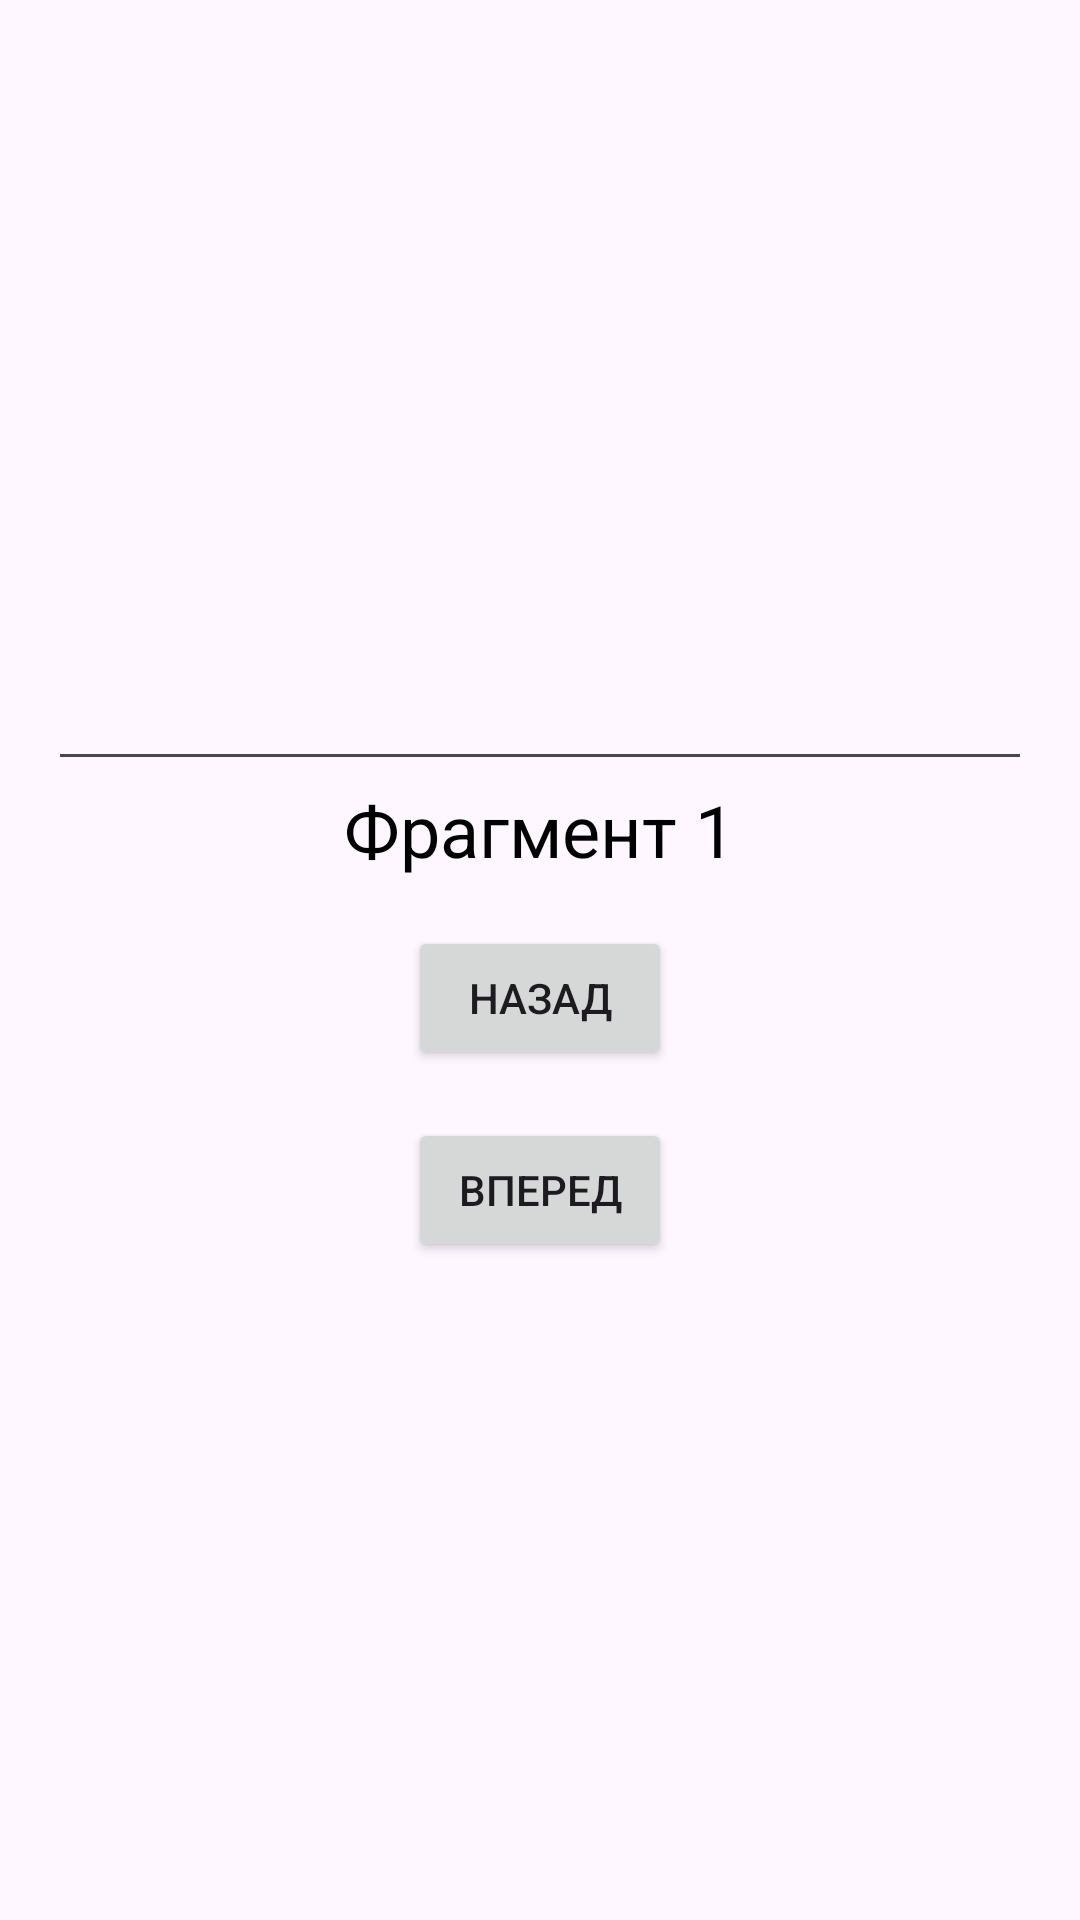

The Android layout XML behind this screen, and the referenced resources:
<!-- AndroidManifest.xml: application theme Theme.PW3Kotlin -->
<!-- res/layout/fragment_1.xml -->
<?xml version="1.0" encoding="utf-8"?>
<LinearLayout
    xmlns:android="http://schemas.android.com/apk/res/android"
    android:layout_width="match_parent"
    android:layout_height="match_parent"
    android:orientation="vertical"
    android:gravity="center"
    android:padding="16dp">

    <EditText
        android:layout_width="match_parent"
        android:layout_height="wrap_content" />

    <TextView
        android:id="@+id/textViewFragment1"
        android:layout_width="wrap_content"
        android:layout_height="wrap_content"
        android:textColor="#000000"
        android:text="Фрагмент 1"
        android:textSize="24sp"
        android:layout_marginBottom="16dp"/>

    <Button
        android:id="@+id/buttonGotoFragment3"
        android:layout_width="wrap_content"
        android:layout_height="wrap_content"
        android:text="Назад"
        android:layout_marginBottom="16dp"/>

    <Button
        android:id="@+id/buttonGotoFragment2"
        android:layout_width="wrap_content"
        android:layout_height="wrap_content"
        android:text="Вперед"/>
</LinearLayout>
<!-- resources referenced by this layout -->
<resources>
  <style name="Theme.PW3Kotlin" parent="Base.Theme.PW3Kotlin" />
  <style name="Base.Theme.PW3Kotlin" parent="Theme.Material3.DayNight.NoActionBar">
          
          
      </style>
</resources>
